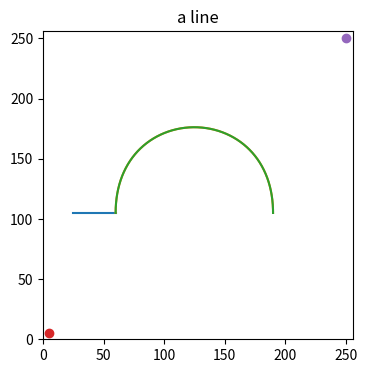

Generate this figure with matplotlib:
import matplotlib.pyplot as plt
import math
import numpy as np

def pythagoras_line(p, q, steps=100):
  
  dist = ((q[0]-p[0])**2 + (q[1]-p[1])**2)**0.5
  rad = math.atan2(q[1]-p[1], q[0]-p[0])

  x, y = [], []
  for t in [s / steps for s in range(steps + 1)]:
    x.append(math.cos(rad) * dist * t + p[0])
    y.append(math.sin(rad) * dist * t + p[1])
  
  return x, y

def linear_bezier(p, q, steps=100):

  x, y = [], []
  for t in [s / steps for s in range(steps + 1)]:
    x.append((1-t)*p[0] + t*q[0])
    y.append((1-t)*p[1] + t*q[1])

  return x, y

def linear_bezier(p, q, steps=1000):

  points = [(1-t)*np.array(p) + t*np.array(q) for t in np.linspace(0, 1, steps+1)]

  return zip(*points)

def linear_bezier(p, q, steps=1000):
  
  t = np.linspace(0, 1, steps+1)
  x = (1-t)*p[0] + t*q[0]
  y = (1-t)*p[1] + t*q[1]

  return x, y

def linear_bezier(p, q, steps=10):
  # できta
  t = np.linspace(0, 1, steps+1)
  x, y = (1-t)*np.array([p]).T + t*np.array([q]).T

  return x, y

def linear_bezier(nodes, steps=10):

  p, q = nodes
  t = np.linspace(0, 1, steps+1)
  x, y = (1-t)*np.array([p]).T + t*np.array([q]).T

  # return zip(*zip(*p))
  return x, y



def cubic_bezier(nodes, steps=1000):

  p0, p1, p2, p3 = nodes
  x, y = [], []
  for t in [s / steps for s in range(steps + 1)]:
    x.append((1-t)**3*p0[0]+3*t*(1-t)**2*p1[0]+3*t**2*(1-t)*p2[0]+t**3*p3[0])         
    y.append((1-t)**3*p0[1]+3*t*(1-t)**2*p1[1]+3*t**2*(1-t)*p2[1]+t**3*p3[1])

  return x, y

def cubic_bezier(nodes, steps=1000):
  
  p0, p1, p2, p3 = np.array(nodes)
  p = []
  for t in np.linspace(0, 1, steps+1):
    p.append((1-t)**3*p0 + 3*t*(1-t)**2*p1 + 3*t**2*(1-t)*p2 + t**3*p3)

  return zip(*p)



def cubic_bezier(nodes, steps=1000):
  
  p0, p1, p2, p3 = nodes
  t = np.linspace(0, 1, steps+1)
  x = (1-t)**3*p0[0] + 3*t*(1-t)**2*p1[0] + 3*t**2*(1-t)*p2[0] + t**3*p3[0]
  y = (1-t)**3*p0[1] + 3*t*(1-t)**2*p1[1] + 3*t**2*(1-t)*p2[1] + t**3*p3[1]

  return x, y

def cubic_bezier_matrix(nodes, steps=1000):
  
  p0, p1, p2, p3 = nodes
  A = np.matrix([[1, 0, 0, 0],
                [-3, 3, 0, 0],
                [3, -6, 3, 0],
                [-1, 3, -3, 1]])
  px = np.array([[p0[0], p1[0], p2[0], p3[0]]])
  py = np.array([[p0[1], p1[1], p2[1], p3[1]]])
  # t = np.linspace(0, 1, steps+1)
  # a = np.array([[np.ones(steps+1), t, t**2, t**3]])

  x, y = [], []
  for t in np.linspace(0, 1, steps+1): # matrix.A1 -> arr
    x.append((np.array([[1, t, t**2, t**3]]) * A * px.T).A1[0])
    y.append((np.array([[1, t, t**2, t**3]]) * A * py.T).A1[0])

  return x, y

def cubic_bezier_bernstein(nodes, steps=1000):

  bernstein = lambda n, i, t: math.comb(n, i) * t**i * (1-t)**(n-i)
  points = []
  for t in [s / steps for s in range(steps + 1)]:
    n = len(nodes) - 1
    x, y = 0.0, 0.0
    for i, p in enumerate(nodes):
      x += bernstein(n, i, t) * p[0]
      y += bernstein(n, i, t) * p[1]
    points.append([x, y])

  return zip(*points)


if __name__ == '__main__':

  h1 = (25, 105), (60, 105)
  h2 = (60, 105), (60, 200), (190, 200), (190, 105)
  h3 = (190, 105), (225, 105)
  h4 = (225, 105), (250, 105), (250, 100), (225, 100)
  h5 = (225, 100), (25, 100)
  h6 = (25, 100), (0, 100), (0, 105), (25, 105)

  fig = plt.figure(dpi=100, figsize=(4, 4))
  ax = plt.gca()
  ax.set_title("a line")
  ax.set_xlim(0, 256)
  ax.set_ylim(0, 256)

  p, q = (5, 5), (250, 250)
  x, y = linear_bezier(h1)
  ax.plot(x, y)
  # x, y = pythagoras_line(p, q)
  x, y = cubic_bezier(h2)
  ax.plot(x, y)

  x, y = cubic_bezier_matrix(h2)
  ax.plot(x, y)

  ax.plot(*p, "o")
  ax.plot(*q, "o")

  plt.show()